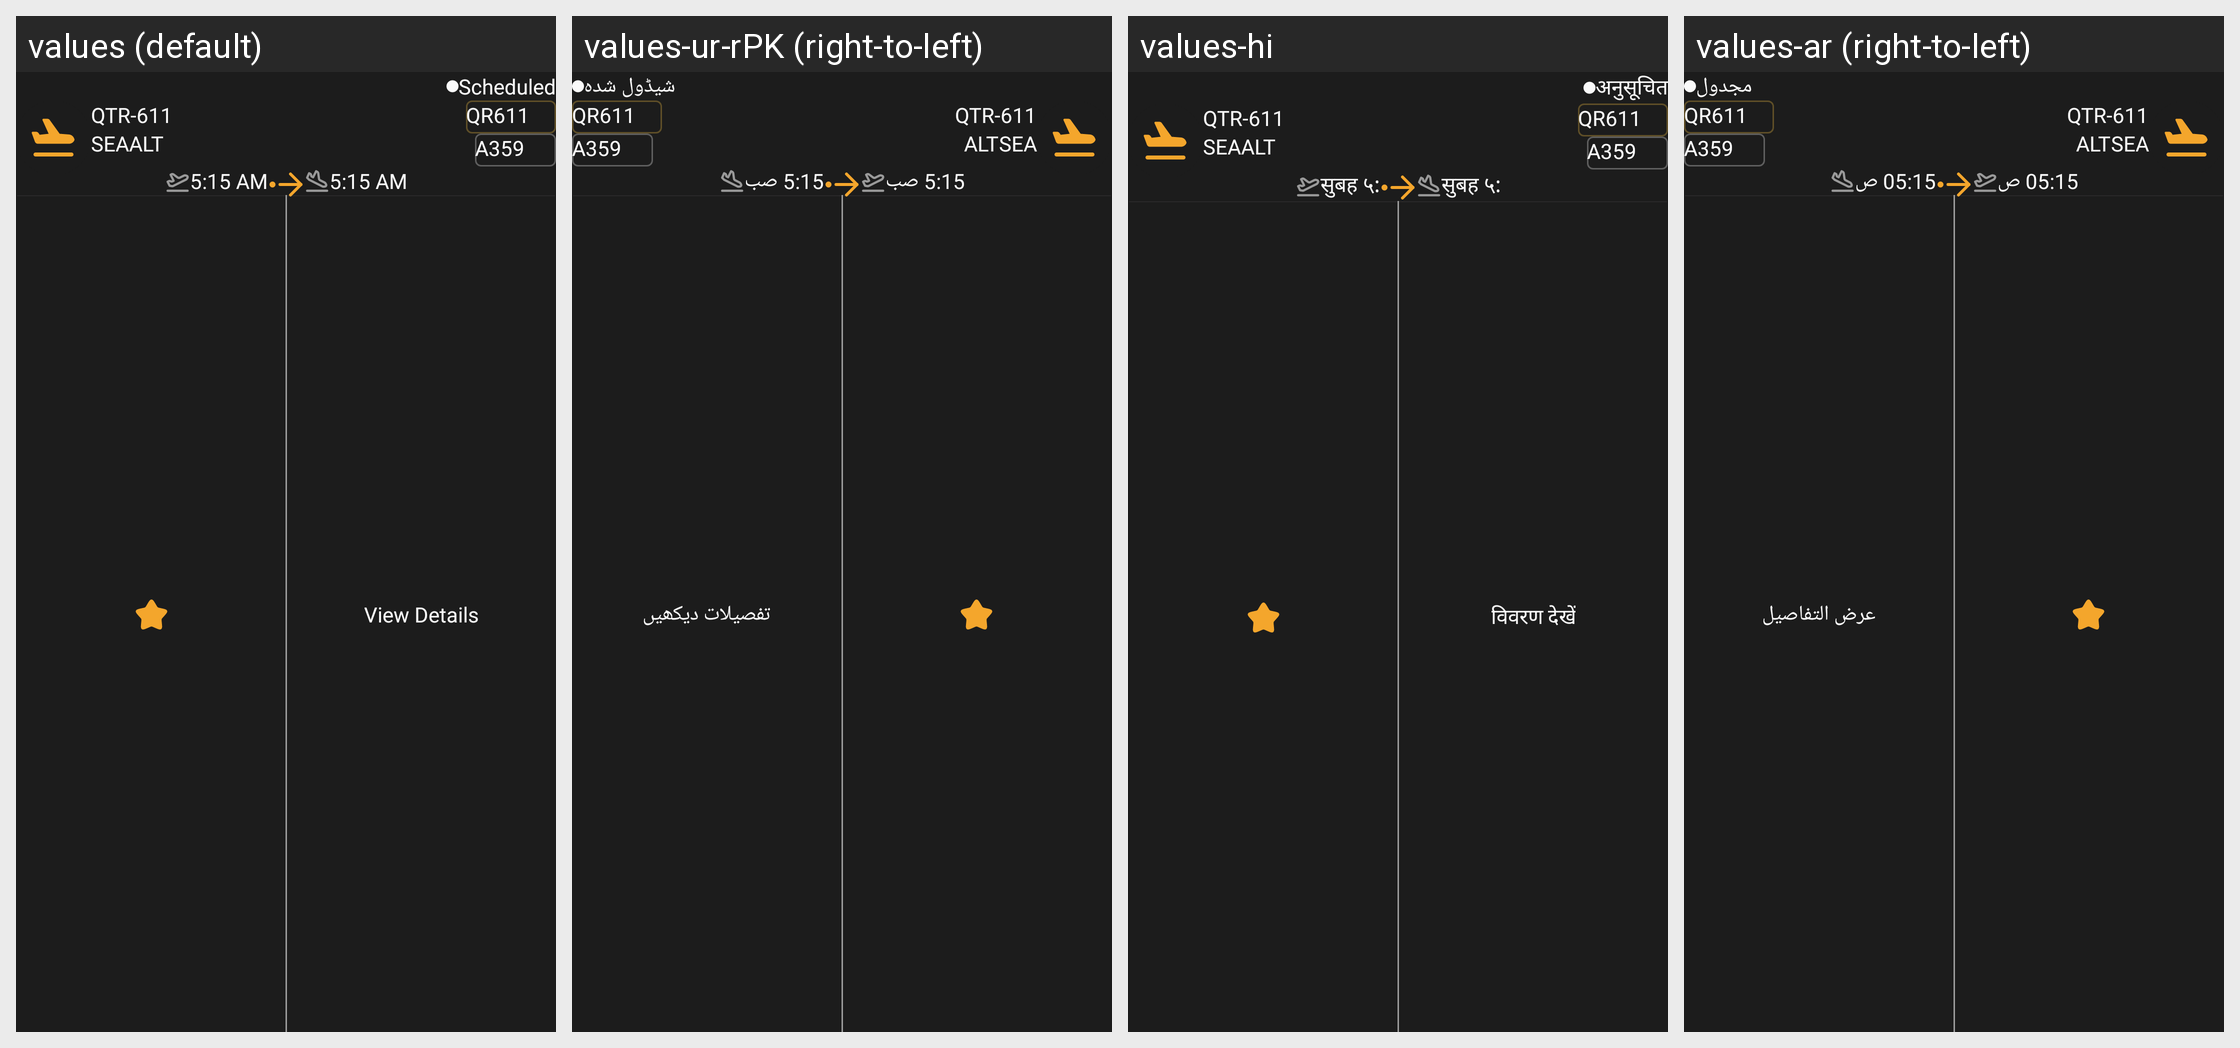

The Android screen above is rendered under several locales of the same app. Produce the string resources it draws, with the default and per-locale values.
Android screen res/layout/fav_flight_item_layout.xml rendered under 4 locales, left to right: values (default), values-ur-rPK (right-to-left), values-hi, values-ar (right-to-left). Device: Nexus 5 (rendered at 1080×1920; each locale shown at half size, 540×960, under a caption strip naming it); theme Theme.FlightTrackerAppNew.
Other locales in the repository, not shown: values-fr, values-in, values-vi, values-zh-rCN.
Strings drawn on this screen, with the default value and each locale's value (text and hints the layout hard-codes, and strings that could not be matched under every locale, appear in the picture but are not listed):

scheduled
  values: Scheduled
  values-ur-rPK: شیڈول شدہ
  values-hi: अनुसूचित
  values-ar: مجدول

qtr_611
  values: QTR-611
  values-ur-rPK: QTR-611
  values-hi: QTR‑611
  values-ar: QTR‑611

sea
  values: SEA
  values-ur-rPK: SEA
  values-hi: SEA
  values-ar: SEA

alt
  values: ALT
  values-ur-rPK: ALT
  values-hi: ALT
  values-ar: ALT

qr611
  values: QR611
  values-ur-rPK: QR611
  values-hi: QR611
  values-ar: QR611

a359
  values: A359
  values-ur-rPK: A359
  values-hi: A359
  values-ar: A359

view_details
  values: View Details
  values-ur-rPK: تفصیلات دیکھیں
  values-hi: विवरण देखें
  values-ar: عرض التفاصيل
